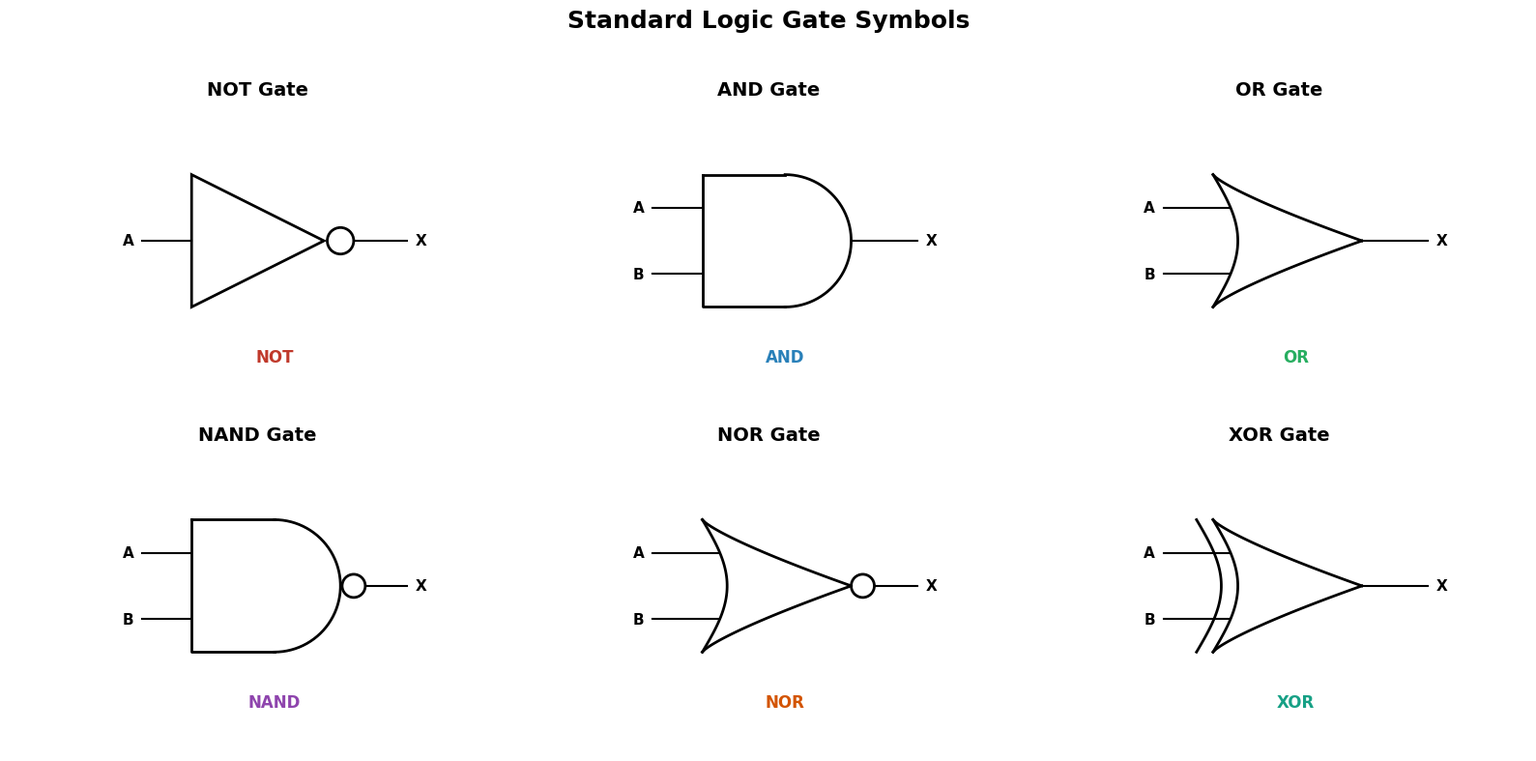
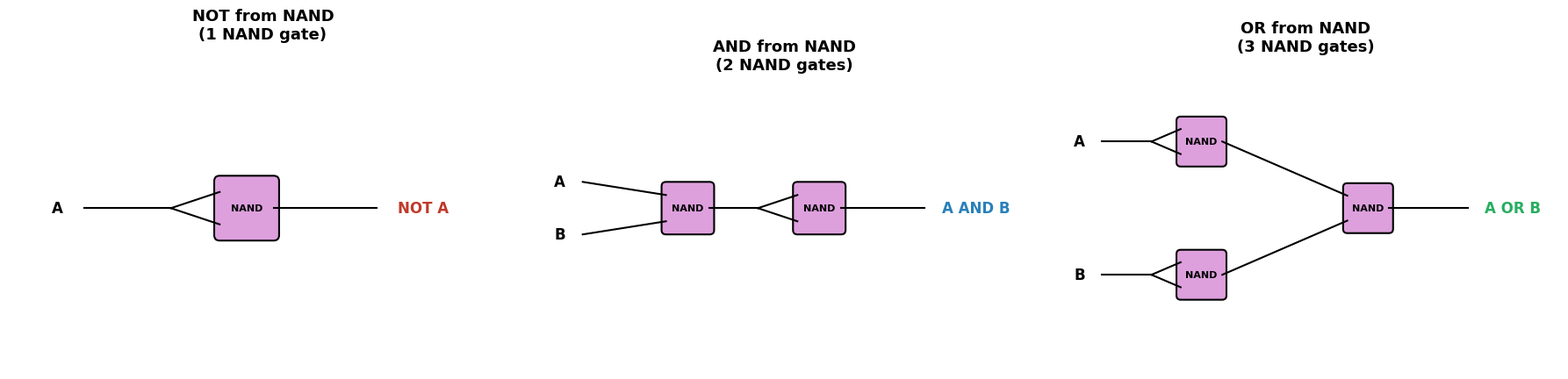

These figures' Python source, in order:
%matplotlib inline

# === 中文字体配置 (Chinese Font Setup) ===
import matplotlib
import matplotlib.pyplot as plt
import matplotlib.font_manager as fm
import warnings
warnings.filterwarnings('ignore', category=UserWarning, module='matplotlib')

# 方法1: 全局设置 WenQuanYi Zen Hei 字体
plt.rcParams['font.sans-serif'] = ['WenQuanYi Zen Hei', 'Noto Sans CJK SC', 'DejaVu Sans']
plt.rcParams['axes.unicode_minus'] = False

# 方法2: 强制重建字体缓存（首次运行可能需要）
fm._load_fontmanager(try_read_cache=False)

# 验证
test_font = fm.findfont('WenQuanYi Zen Hei')
if 'WenQuanYi Zen Hei' in test_font or 'wqy' in test_font.lower():
    print('✅ 中文字体 WenQuanYi Zen Hei 已加载')
else:
    print(f'⚠️ WenQuanYi Zen Hei 未找到，使用: {test_font}')
    # Fallback: 直接注册字体文件
    font_path = '/usr/share/fonts/truetype/wqy/wqy-zenhei.ttc'
    if __import__('os').path.exists(font_path):
        fm.fontManager.addfont(font_path)
        plt.rcParams['font.sans-serif'] = ['WenQuanYi Zen Hei'] + plt.rcParams['font.sans-serif']
        print('✅ 已手动加载 WenQuanYi Zen Hei 字体文件')

import matplotlib.patches as patches
import numpy as np

def draw_not_gate(ax, x=0, y=0, label=True):
    """Draw a NOT gate (triangle + circle)."""
    # Triangle body
    triangle = plt.Polygon([
        (x, y + 0.4), (x, y - 0.4), (x + 0.8, y)
    ], fill=False, edgecolor='black', linewidth=2)
    ax.add_patch(triangle)
    # Inversion circle
    circle = plt.Circle((x + 0.9, y), 0.08, fill=False, edgecolor='black', linewidth=2)
    ax.add_patch(circle)
    # Input/output lines
    ax.plot([x - 0.3, x], [y, y], 'k-', linewidth=1.5)
    ax.plot([x + 0.98, x + 1.3], [y, y], 'k-', linewidth=1.5)
    # Labels
    ax.text(x - 0.35, y, 'A', ha='right', va='center', fontsize=11, fontweight='bold')
    ax.text(x + 1.35, y, 'X', ha='left', va='center', fontsize=11, fontweight='bold')
    if label:
        ax.text(x + 0.5, y - 0.65, 'NOT', ha='center', va='top', fontsize=12, fontweight='bold', color='#c0392b')

def draw_and_gate(ax, x=0, y=0, label=True):
    """Draw an AND gate (flat left + curved right)."""
    # Left flat side
    ax.plot([x, x, x + 0.5], [y + 0.4, y - 0.4, y - 0.4], 'k-', linewidth=2)
    ax.plot([x, x + 0.5], [y + 0.4, y + 0.4], 'k-', linewidth=2)
    # Right curved side (semicircle)
    theta = np.linspace(-np.pi/2, np.pi/2, 50)
    cx, cy = x + 0.5, y
    r = 0.4
    ax.plot(cx + r * np.cos(theta), cy + r * np.sin(theta), 'k-', linewidth=2)
    # Input lines
    ax.plot([x - 0.3, x], [y + 0.2, y + 0.2], 'k-', linewidth=1.5)
    ax.plot([x - 0.3, x], [y - 0.2, y - 0.2], 'k-', linewidth=1.5)
    # Output line
    ax.plot([x + 0.9, x + 1.3], [y, y], 'k-', linewidth=1.5)
    # Labels
    ax.text(x - 0.35, y + 0.2, 'A', ha='right', va='center', fontsize=11, fontweight='bold')
    ax.text(x - 0.35, y - 0.2, 'B', ha='right', va='center', fontsize=11, fontweight='bold')
    ax.text(x + 1.35, y, 'X', ha='left', va='center', fontsize=11, fontweight='bold')
    if label:
        ax.text(x + 0.5, y - 0.65, 'AND', ha='center', va='top', fontsize=12, fontweight='bold', color='#2980b9')

def draw_or_gate(ax, x=0, y=0, label=True):
    """Draw an OR gate (curved shape)."""
    # Left curve
    t = np.linspace(-0.4, 0.4, 50)
    left_x = x + 0.15 * np.cos(np.pi * t / 0.8)
    ax.plot(left_x, y + t, 'k-', linewidth=2)
    # Top curve
    t_top = np.linspace(0, 1, 50)
    top_x = x + t_top * 0.9
    top_y = y + 0.4 - 0.15 * np.sin(np.pi * t_top) * 0 + (0.4 * (1 - t_top) + 0 * t_top)
    top_y = y + 0.4 * (1 - t_top**0.8)
    ax.plot(top_x, top_y, 'k-', linewidth=2)
    # Bottom curve
    bot_y = y - 0.4 * (1 - t_top**0.8)
    ax.plot(top_x, bot_y, 'k-', linewidth=2)
    # Input lines
    ax.plot([x - 0.3, x + 0.1], [y + 0.2, y + 0.2], 'k-', linewidth=1.5)
    ax.plot([x - 0.3, x + 0.1], [y - 0.2, y - 0.2], 'k-', linewidth=1.5)
    # Output line
    ax.plot([x + 0.9, x + 1.3], [y, y], 'k-', linewidth=1.5)
    # Labels
    ax.text(x - 0.35, y + 0.2, 'A', ha='right', va='center', fontsize=11, fontweight='bold')
    ax.text(x - 0.35, y - 0.2, 'B', ha='right', va='center', fontsize=11, fontweight='bold')
    ax.text(x + 1.35, y, 'X', ha='left', va='center', fontsize=11, fontweight='bold')
    if label:
        ax.text(x + 0.5, y - 0.65, 'OR', ha='center', va='top', fontsize=12, fontweight='bold', color='#27ae60')

def draw_nand_gate(ax, x=0, y=0, label=True):
    """Draw a NAND gate (AND + inversion circle)."""
    # AND body
    ax.plot([x, x, x + 0.5], [y + 0.4, y - 0.4, y - 0.4], 'k-', linewidth=2)
    ax.plot([x, x + 0.5], [y + 0.4, y + 0.4], 'k-', linewidth=2)
    theta = np.linspace(-np.pi/2, np.pi/2, 50)
    cx, cy = x + 0.5, y
    r = 0.4
    ax.plot(cx + r * np.cos(theta), cy + r * np.sin(theta), 'k-', linewidth=2)
    # Inversion circle
    circle = plt.Circle((x + 0.98, y), 0.07, fill=False, edgecolor='black', linewidth=2)
    ax.add_patch(circle)
    # Input lines
    ax.plot([x - 0.3, x], [y + 0.2, y + 0.2], 'k-', linewidth=1.5)
    ax.plot([x - 0.3, x], [y - 0.2, y - 0.2], 'k-', linewidth=1.5)
    # Output line
    ax.plot([x + 1.05, x + 1.3], [y, y], 'k-', linewidth=1.5)
    # Labels
    ax.text(x - 0.35, y + 0.2, 'A', ha='right', va='center', fontsize=11, fontweight='bold')
    ax.text(x - 0.35, y - 0.2, 'B', ha='right', va='center', fontsize=11, fontweight='bold')
    ax.text(x + 1.35, y, 'X', ha='left', va='center', fontsize=11, fontweight='bold')
    if label:
        ax.text(x + 0.5, y - 0.65, 'NAND', ha='center', va='top', fontsize=12, fontweight='bold', color='#8e44ad')

def draw_nor_gate(ax, x=0, y=0, label=True):
    """Draw a NOR gate (OR + inversion circle)."""
    # OR body curves
    t = np.linspace(-0.4, 0.4, 50)
    left_x = x + 0.15 * np.cos(np.pi * t / 0.8)
    ax.plot(left_x, y + t, 'k-', linewidth=2)
    t_top = np.linspace(0, 1, 50)
    top_x = x + t_top * 0.9
    top_y = y + 0.4 * (1 - t_top**0.8)
    ax.plot(top_x, top_y, 'k-', linewidth=2)
    bot_y = y - 0.4 * (1 - t_top**0.8)
    ax.plot(top_x, bot_y, 'k-', linewidth=2)
    # Inversion circle
    circle = plt.Circle((x + 0.97, y), 0.07, fill=False, edgecolor='black', linewidth=2)
    ax.add_patch(circle)
    # Input lines
    ax.plot([x - 0.3, x + 0.1], [y + 0.2, y + 0.2], 'k-', linewidth=1.5)
    ax.plot([x - 0.3, x + 0.1], [y - 0.2, y - 0.2], 'k-', linewidth=1.5)
    # Output line
    ax.plot([x + 1.04, x + 1.3], [y, y], 'k-', linewidth=1.5)
    # Labels
    ax.text(x - 0.35, y + 0.2, 'A', ha='right', va='center', fontsize=11, fontweight='bold')
    ax.text(x - 0.35, y - 0.2, 'B', ha='right', va='center', fontsize=11, fontweight='bold')
    ax.text(x + 1.35, y, 'X', ha='left', va='center', fontsize=11, fontweight='bold')
    if label:
        ax.text(x + 0.5, y - 0.65, 'NOR', ha='center', va='top', fontsize=12, fontweight='bold', color='#d35400')

def draw_xor_gate(ax, x=0, y=0, label=True):
    """Draw an XOR gate (OR shape + extra left curve)."""
    # Inner left curve (same as OR)
    t = np.linspace(-0.4, 0.4, 50)
    left_x = x + 0.15 * np.cos(np.pi * t / 0.8)
    ax.plot(left_x, y + t, 'k-', linewidth=2)
    # Extra left curve (XOR distinguishing feature)
    extra_x = x - 0.1 + 0.15 * np.cos(np.pi * t / 0.8)
    ax.plot(extra_x, y + t, 'k-', linewidth=2)
    # Top and bottom curves
    t_top = np.linspace(0, 1, 50)
    top_x = x + t_top * 0.9
    top_y = y + 0.4 * (1 - t_top**0.8)
    ax.plot(top_x, top_y, 'k-', linewidth=2)
    bot_y = y - 0.4 * (1 - t_top**0.8)
    ax.plot(top_x, bot_y, 'k-', linewidth=2)
    # Input lines
    ax.plot([x - 0.3, x + 0.1], [y + 0.2, y + 0.2], 'k-', linewidth=1.5)
    ax.plot([x - 0.3, x + 0.1], [y - 0.2, y - 0.2], 'k-', linewidth=1.5)
    # Output line
    ax.plot([x + 0.9, x + 1.3], [y, y], 'k-', linewidth=1.5)
    # Labels
    ax.text(x - 0.35, y + 0.2, 'A', ha='right', va='center', fontsize=11, fontweight='bold')
    ax.text(x - 0.35, y - 0.2, 'B', ha='right', va='center', fontsize=11, fontweight='bold')
    ax.text(x + 1.35, y, 'X', ha='left', va='center', fontsize=11, fontweight='bold')
    if label:
        ax.text(x + 0.5, y - 0.65, 'XOR', ha='center', va='top', fontsize=12, fontweight='bold', color='#16a085')

# Create figure with 6 subplots
fig, axes = plt.subplots(2, 3, figsize=(16, 8))

gate_funcs = [
    (draw_not_gate, 'NOT Gate'),
    (draw_and_gate, 'AND Gate'),
    (draw_or_gate, 'OR Gate'),
    (draw_nand_gate, 'NAND Gate'),
    (draw_nor_gate, 'NOR Gate'),
    (draw_xor_gate, 'XOR Gate'),
]

for ax, (func, title) in zip(axes.flat, gate_funcs):
    func(ax, x=0.3, y=0)
    ax.set_xlim(-0.8, 2.2)
    ax.set_ylim(-1.0, 0.8)
    ax.set_aspect('equal')
    ax.axis('off')
    ax.set_title(title, fontsize=14, fontweight='bold', pad=10)

fig.suptitle('Standard Logic Gate Symbols', fontsize=18, fontweight='bold', y=1.02)
plt.tight_layout()
plt.show()


def NOT(a):
    return 1 if a == 0 else 0

def AND(a, b):
    return 1 if (a == 1 and b == 1) else 0

def OR(a, b):
    return 1 if (a == 1 or b == 1) else 0

def NAND(a, b):
    return NOT(AND(a, b))

def NOR(a, b):
    return NOT(OR(a, b))

def XOR(a, b):
    return 1 if a != b else 0

# Verify all gates
gates_2input = {
    'AND': AND, 'OR': OR, 'NAND': NAND, 'NOR': NOR, 'XOR': XOR
}

print('NOT gate:')
for a in [0, 1]:
    print(f'  NOT({a}) = {NOT(a)}')

print()
for name, func in gates_2input.items():
    print(f'{name} gate:')
    for a in [0, 1]:
        for b in [0, 1]:
            print(f'  {name}({a}, {b}) = {func(a, b)}')
    print()

def truth_table(gate_name):
    """Generate and display a truth table for any gate."""
    gates_1 = {'NOT': lambda a: 1 if a == 0 else 0}
    gates_2 = {
        'AND':  lambda a, b: 1 if (a == 1 and b == 1) else 0,
        'OR':   lambda a, b: 1 if (a == 1 or b == 1) else 0,
        'NAND': lambda a, b: 0 if (a == 1 and b == 1) else 1,
        'NOR':  lambda a, b: 1 if (a == 0 and b == 0) else 0,
        'XOR':  lambda a, b: 1 if a != b else 0,
    }
    gate_name = gate_name.upper()
    print(f'=== Truth Table for {gate_name} Gate ===')
    print()
    if gate_name in gates_1:
        func = gates_1[gate_name]
        print(f'{"A":>5} | {"Output":>6}')
        print('-' * 15)
        for a in [0, 1]:
            print(f'{a:>5} | {func(a):>6}')
    elif gate_name in gates_2:
        func = gates_2[gate_name]
        print(f'{"A":>5} | {"B":>5} | {"Output":>6}')
        print('-' * 22)
        for a in [0, 1]:
            for b in [0, 1]:
                print(f'{a:>5} | {b:>5} | {func(a, b):>6}')
    else:
        print(f'Unknown gate: {gate_name}')
        print('Available: NOT, AND, OR, NAND, NOR, XOR')
    print()

# Try it out!
for gate in ['NOT', 'AND', 'OR', 'NAND', 'NOR', 'XOR']:
    truth_table(gate)

def NAND_gate(a, b):
    return 0 if (a == 1 and b == 1) else 1

# NOT from NAND: connect both inputs together
def NOT_from_NAND(a):
    return NAND_gate(a, a)

# AND from NAND: NAND then NOT
def AND_from_NAND(a, b):
    nand_result = NAND_gate(a, b)
    return NOT_from_NAND(nand_result)  # = NAND(nand_result, nand_result)

# OR from NAND: NOT each input, then NAND
def OR_from_NAND(a, b):
    not_a = NOT_from_NAND(a)
    not_b = NOT_from_NAND(b)
    return NAND_gate(not_a, not_b)

# XOR from NAND: requires 4 NAND gates
def XOR_from_NAND(a, b):
    g1 = NAND_gate(a, b)
    g2 = NAND_gate(a, g1)
    g3 = NAND_gate(b, g1)
    return NAND_gate(g2, g3)

# Verify all constructions
print('Verification: Building gates from NAND only')
print('=' * 55)

print('\nNOT from NAND:')
for a in [0, 1]:
    result = NOT_from_NAND(a)
    expected = 1 - a
    status = 'OK' if result == expected else 'FAIL'
    print(f'  NOT({a}) = {result}  [{status}]')

print('\nAND from NAND:')
for a in [0, 1]:
    for b in [0, 1]:
        result = AND_from_NAND(a, b)
        expected = 1 if (a == 1 and b == 1) else 0
        status = 'OK' if result == expected else 'FAIL'
        print(f'  AND({a},{b}) = {result}  [{status}]')

print('\nOR from NAND:')
for a in [0, 1]:
    for b in [0, 1]:
        result = OR_from_NAND(a, b)
        expected = 1 if (a == 1 or b == 1) else 0
        status = 'OK' if result == expected else 'FAIL'
        print(f'  OR({a},{b}) = {result}  [{status}]')

print('\nXOR from NAND:')
for a in [0, 1]:
    for b in [0, 1]:
        result = XOR_from_NAND(a, b)
        expected = 1 if a != b else 0
        status = 'OK' if result == expected else 'FAIL'
        print(f'  XOR({a},{b}) = {result}  [{status}]')

import matplotlib.pyplot as plt
import matplotlib.patches as patches
import numpy as np

def draw_nand_box(ax, x, y, label_text='NAND', size=0.5):
    """Draw a simple NAND gate as a labeled box."""
    rect = patches.FancyBboxPatch(
        (x - size/2, y - size/2), size, size,
        boxstyle='round,pad=0.05', facecolor='#DDA0DD', edgecolor='black', linewidth=1.5
    )
    ax.add_patch(rect)
    ax.text(x, y, label_text, ha='center', va='center', fontsize=8, fontweight='bold')

fig, axes = plt.subplots(1, 3, figsize=(18, 5))

# --- NOT from NAND ---
ax = axes[0]
ax.set_title('NOT from NAND\n(1 NAND gate)', fontsize=13, fontweight='bold')
draw_nand_box(ax, 2, 2)
# Input A splits to both inputs
ax.plot([0.5, 1.3], [2, 2], 'k-', linewidth=1.5)
ax.plot([1.3, 1.75], [2, 2.15], 'k-', linewidth=1.5)
ax.plot([1.3, 1.75], [2, 1.85], 'k-', linewidth=1.5)
ax.plot([2.25, 3.2], [2, 2], 'k-', linewidth=1.5)
ax.text(0.3, 2, 'A', ha='right', va='center', fontsize=12, fontweight='bold')
ax.text(3.4, 2, 'NOT A', ha='left', va='center', fontsize=12, fontweight='bold', color='#c0392b')
ax.set_xlim(-0.2, 4.5)
ax.set_ylim(0.5, 3.5)
ax.set_aspect('equal')
ax.axis('off')

# --- AND from NAND ---
ax = axes[1]
ax.set_title('AND from NAND\n(2 NAND gates)', fontsize=13, fontweight='bold')
draw_nand_box(ax, 1.5, 2, 'NAND')
draw_nand_box(ax, 3.0, 2, 'NAND')
# Inputs
ax.plot([0.3, 1.25], [2.3, 2.15], 'k-', linewidth=1.5)
ax.plot([0.3, 1.25], [1.7, 1.85], 'k-', linewidth=1.5)
# Wire between gates
ax.plot([1.75, 2.3], [2, 2], 'k-', linewidth=1.5)
ax.plot([2.3, 2.75], [2, 2.15], 'k-', linewidth=1.5)
ax.plot([2.3, 2.75], [2, 1.85], 'k-', linewidth=1.5)
# Output
ax.plot([3.25, 4.2], [2, 2], 'k-', linewidth=1.5)
ax.text(0.1, 2.3, 'A', ha='right', va='center', fontsize=12, fontweight='bold')
ax.text(0.1, 1.7, 'B', ha='right', va='center', fontsize=12, fontweight='bold')
ax.text(4.4, 2, 'A AND B', ha='left', va='center', fontsize=12, fontweight='bold', color='#2980b9')
ax.set_xlim(-0.3, 5.5)
ax.set_ylim(0.5, 3.5)
ax.set_aspect('equal')
ax.axis('off')

# --- OR from NAND ---
ax = axes[2]
ax.set_title('OR from NAND\n(3 NAND gates)', fontsize=13, fontweight='bold')
draw_nand_box(ax, 1.5, 2.8, 'NAND')
draw_nand_box(ax, 1.5, 1.2, 'NAND')
draw_nand_box(ax, 3.5, 2.0, 'NAND')
# Input A to first NAND (both inputs)
ax.plot([0.3, 0.9], [2.8, 2.8], 'k-', linewidth=1.5)
ax.plot([0.9, 1.25], [2.8, 2.95], 'k-', linewidth=1.5)
ax.plot([0.9, 1.25], [2.8, 2.65], 'k-', linewidth=1.5)
# Input B to second NAND (both inputs)
ax.plot([0.3, 0.9], [1.2, 1.2], 'k-', linewidth=1.5)
ax.plot([0.9, 1.25], [1.2, 1.35], 'k-', linewidth=1.5)
ax.plot([0.9, 1.25], [1.2, 1.05], 'k-', linewidth=1.5)
# Wires to final NAND
ax.plot([1.75, 3.25], [2.8, 2.15], 'k-', linewidth=1.5)
ax.plot([1.75, 3.25], [1.2, 1.85], 'k-', linewidth=1.5)
# Output
ax.plot([3.75, 4.7], [2.0, 2.0], 'k-', linewidth=1.5)
ax.text(0.1, 2.8, 'A', ha='right', va='center', fontsize=12, fontweight='bold')
ax.text(0.1, 1.2, 'B', ha='right', va='center', fontsize=12, fontweight='bold')
ax.text(4.9, 2.0, 'A OR B', ha='left', va='center', fontsize=12, fontweight='bold', color='#27ae60')
ax.set_xlim(-0.3, 5.8)
ax.set_ylim(0.2, 3.8)
ax.set_aspect('equal')
ax.axis('off')

plt.tight_layout()
plt.show()

def gate_explorer(a, b):
    """Show the output of all gates for given inputs."""
    not_a = 1 if a == 0 else 0
    not_b = 1 if b == 0 else 0
    and_out = 1 if (a == 1 and b == 1) else 0
    or_out = 1 if (a == 1 or b == 1) else 0
    nand_out = 0 if (a == 1 and b == 1) else 1
    nor_out = 1 if (a == 0 and b == 0) else 0
    xor_out = 1 if a != b else 0
    print(f'Inputs:  A = {a},  B = {b}')
    print('=' * 35)
    print(f'NOT A   = {not_a}')
    print(f'NOT B   = {not_b}')
    print(f'A AND B = {and_out}')
    print(f'A OR B  = {or_out}')
    print(f'A NAND B= {nand_out}')
    print(f'A NOR B = {nor_out}')
    print(f'A XOR B = {xor_out}')
    print()

# Try all combinations
for a in [0, 1]:
    for b in [0, 1]:
        gate_explorer(a, b)

def half_adder(a, b):
    """Half adder: adds two single bits."""
    sum_bit = 1 if a != b else 0      # XOR
    carry = 1 if (a == 1 and b == 1) else 0  # AND
    return sum_bit, carry

print('Half Adder Truth Table')
print('=' * 40)
print(f'{"A":>3} | {"B":>3} | {"Sum":>5} | {"Carry":>5}')
print('-' * 40)
for a in [0, 1]:
    for b in [0, 1]:
        s, c = half_adder(a, b)
        print(f'{a:>3} | {b:>3} | {s:>5} | {c:>5}')

print()
print('Explanation:')
print('0 + 0 = 0 (sum=0, carry=0)')
print('0 + 1 = 1 (sum=1, carry=0)')
print('1 + 0 = 1 (sum=1, carry=0)')
print('1 + 1 = 10 in binary (sum=0, carry=1)')

def parity_check(bits):
    """Calculate parity bit using XOR chain."""
    result = 0
    steps = []
    for i, bit in enumerate(bits):
        old_result = result
        result = 1 if result != bit else 0  # XOR
        if i > 0:
            steps.append(f'  Step {i}: {old_result} XOR {bit} = {result}')
        else:
            steps.append(f'  Step {i}: start with {bit}')
            result = bit
    return result, steps

# Test examples
test_cases = [
    [1, 0, 1, 1],
    [1, 1, 0, 0],
    [1, 1, 1, 0, 1],
]

print('Parity Check using XOR')
print('=' * 50)
for bits in test_cases:
    parity, steps = parity_check(bits)
    count_ones = sum(bits)
    print(f'\nBits: {bits}')
    for s in steps:
        print(s)
    print(f'Parity bit: {parity} (number of 1s = {count_ones}, {"odd" if count_ones % 2 == 1 else "even"})')

print('=== Q1 Answer ===')
print()
print(f'{"A":>3} | {"B":>3} | {"AND":>5} | {"OR":>4} | {"NAND":>5} | {"XOR":>5}')
print('-' * 42)
for a in [0, 1]:
    for b in [0, 1]:
        and_r = 1 if (a and b) else 0
        or_r = 1 if (a or b) else 0
        nand_r = 0 if (a and b) else 1
        xor_r = 1 if a != b else 0
        print(f'{a:>3} | {b:>3} | {and_r:>5} | {or_r:>4} | {nand_r:>5} | {xor_r:>5}')

print()
print('=== Q4 Answer ===')
print('(a) A = D AND T')
print('(b) D and T are inputs to an AND gate, output is A')
print('(c) Truth table:')
print(f'{"D":>3} | {"T":>3} | {"A":>5}')
print('-' * 18)
for d in [0, 1]:
    for t in [0, 1]:
        a = 1 if (d and t) else 0
        print(f'{d:>3} | {t:>3} | {a:>5}')

print()
print('=== Q6 Verification ===')
print('A XOR B = (A AND NOT B) OR (NOT A AND B)')
print(f'{"A":>3} | {"B":>3} | {"XOR":>5} | {"Formula":>7} | {"Match":>5}')
print('-' * 38)
for a in [0, 1]:
    for b in [0, 1]:
        xor_r = 1 if a != b else 0
        formula_r = ((a and (not b)) or ((not a) and b))
        formula_r = 1 if formula_r else 0
        match = 'OK' if xor_r == formula_r else 'FAIL'
        print(f'{a:>3} | {b:>3} | {xor_r:>5} | {formula_r:>7} | {match:>5}')
